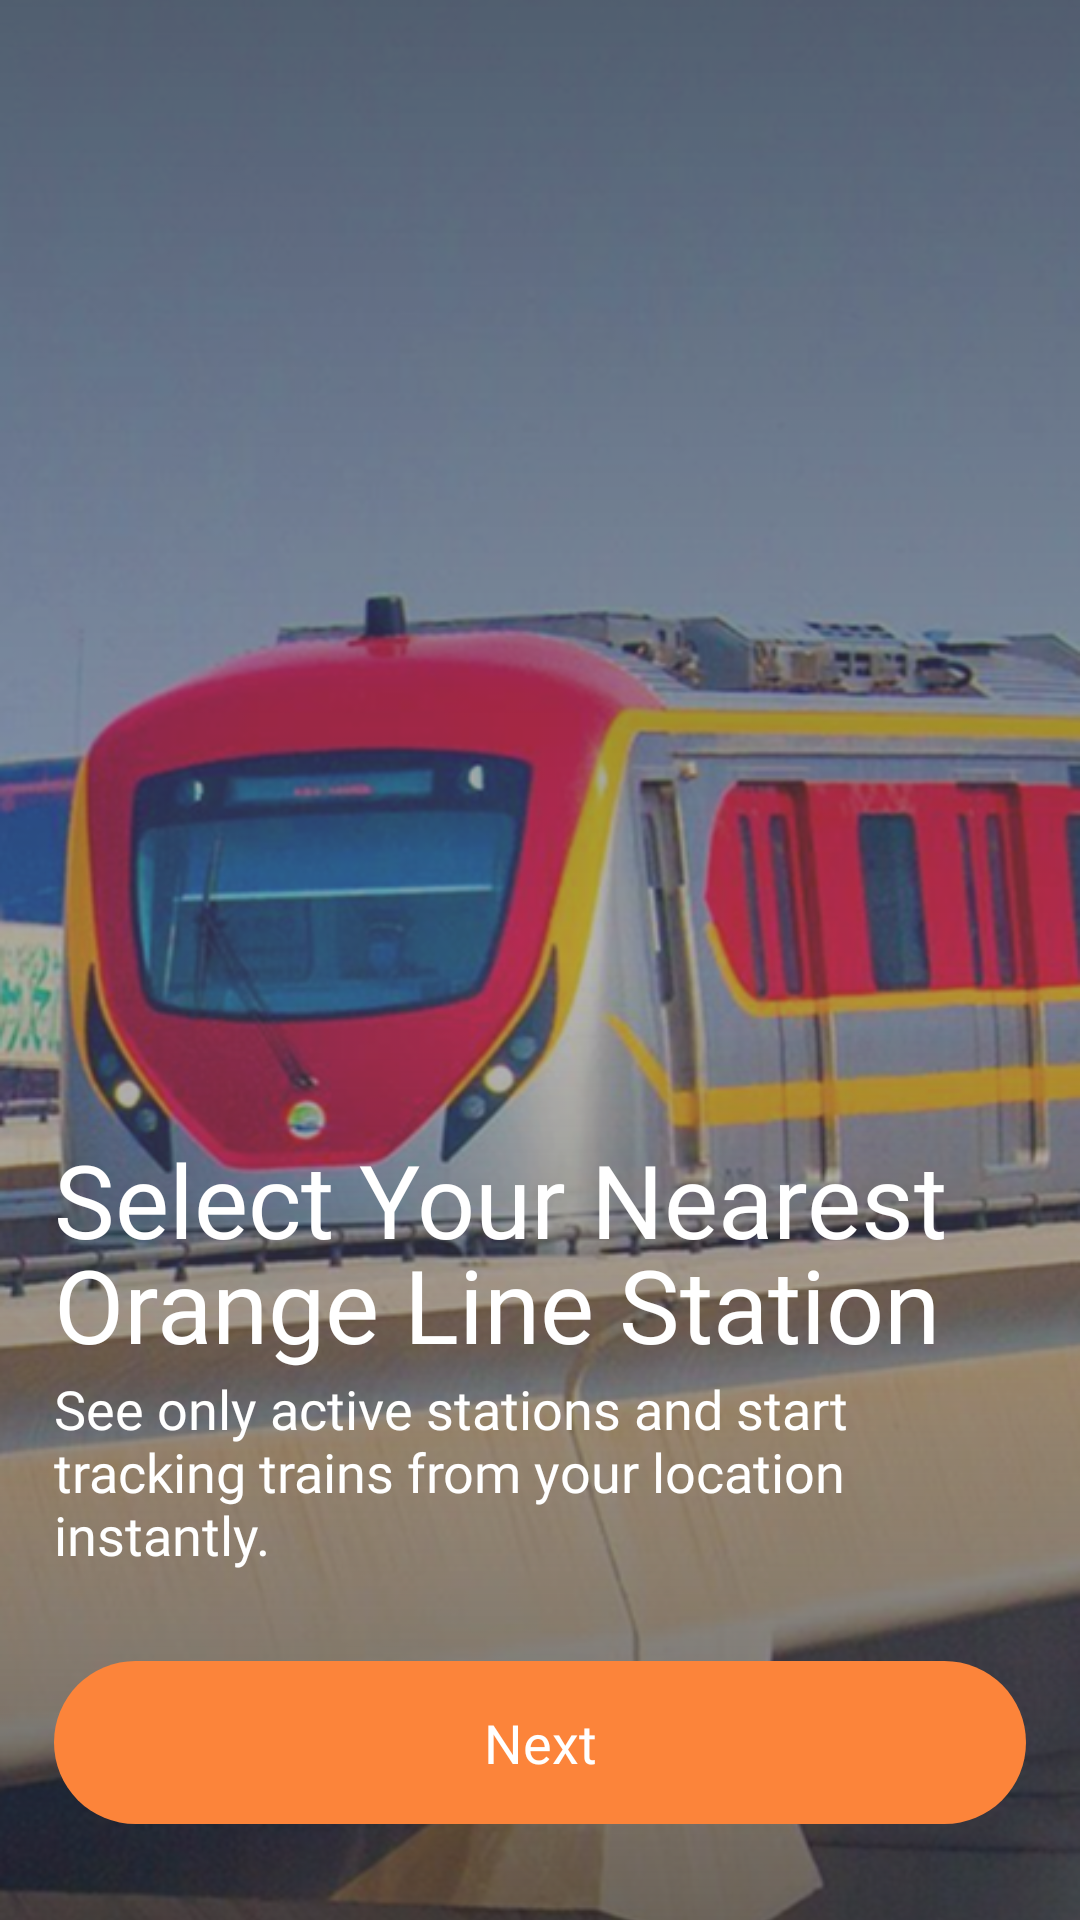

Android layout source for this screen:
<!-- AndroidManifest.xml: application theme Theme.TrainMap -->
<!-- res/layout/onboarding_screen.xml -->
<?xml version="1.0" encoding="utf-8"?>
<androidx.constraintlayout.widget.ConstraintLayout xmlns:android="http://schemas.android.com/apk/res/android"
    xmlns:app="http://schemas.android.com/apk/res-auto"
    android:layout_width="match_parent"
    android:layout_height="match_parent">

    <androidx.constraintlayout.widget.Guideline
        android:id="@+id/centerGuide"
        android:layout_width="wrap_content"
        android:layout_height="wrap_content"
        android:orientation="horizontal"
        app:layout_constraintGuide_percent="0.5" />

    <androidx.constraintlayout.widget.Guideline
        android:id="@+id/startGuide"
        android:layout_width="wrap_content"
        android:layout_height="wrap_content"
        android:orientation="vertical"
        app:layout_constraintGuide_percent="0.05" />

    <androidx.constraintlayout.widget.Guideline
        android:id="@+id/endGuide"
        android:layout_width="wrap_content"
        android:layout_height="wrap_content"
        android:orientation="vertical"
        app:layout_constraintGuide_percent="0.95" />

    <ImageView
        android:id="@+id/onboarding_image"
        android:layout_width="0dp"
        android:layout_height="0dp"
        android:src="@drawable/ic_onboarding_1"
        app:layout_constraintTop_toTopOf="parent"
        app:layout_constraintBottom_toBottomOf="parent"
        android:scaleType="centerCrop"
        app:layout_constraintStart_toStartOf="parent"
        app:layout_constraintEnd_toEndOf="parent"/>

    <ImageView
        android:id="@+id/overlay_image"
        android:layout_width="0dp"
        android:layout_height="0dp"
        android:src="@drawable/ic_overlay"
        app:layout_constraintTop_toTopOf="parent"
        app:layout_constraintBottom_toBottomOf="parent"
        app:layout_constraintStart_toStartOf="parent"
        app:layout_constraintEnd_toEndOf="parent"/>


    <ImageView
        android:id="@+id/overlay_image_flipped"
        android:layout_width="0dp"
        android:layout_height="0dp"
        android:src="@drawable/ic_overlay_flipped"
        app:layout_constraintBottom_toBottomOf="parent"
        app:layout_constraintStart_toStartOf="parent"
        app:layout_constraintEnd_toEndOf="parent"
        app:layout_constraintTop_toTopOf="@id/centerGuide"/>

    <TextView
        android:id="@+id/onboarding_title"
        android:layout_width="0dp"
        android:layout_height="wrap_content"
        android:textColor="@color/white"
        android:textSize="34sp"
        app:layout_constraintStart_toEndOf="@id/startGuide"
        app:layout_constraintEnd_toStartOf="@id/endGuide"
        android:lineHeight="35dp"
        app:layout_constraintBottom_toTopOf="@id/onboarding_description"
        android:gravity="start"
        android:fontFamily="@font/bold"
        android:text="Select Your Nearest Orange Line Station" />

    <TextView
        android:id="@+id/onboarding_description"
        android:layout_width="0dp"
        android:layout_height="wrap_content"
        android:textColor="@color/white"
        android:textSize="18sp"
        android:layout_marginBottom="30dp"
        app:layout_constraintBottom_toTopOf="@id/next"
        app:layout_constraintStart_toEndOf="@id/startGuide"
        app:layout_constraintEnd_toStartOf="@id/endGuide"
        android:gravity="start"
        android:fontFamily="@font/regular"
        android:text="See only active stations and start tracking trains from your location instantly." />

    <TextView
        android:id="@+id/next"
        android:layout_width="0dp"
        android:layout_height="wrap_content"
        android:textColor="@color/white"
        android:background="@drawable/bg_route_dot"
        android:backgroundTint="@color/app_color"
        android:paddingVertical="15dp"
        android:layout_marginBottom="32dp"
        android:textSize="18sp"
        app:layout_constraintBottom_toBottomOf="parent"
        app:layout_constraintStart_toEndOf="@id/startGuide"
        app:layout_constraintEnd_toStartOf="@id/endGuide"
        android:gravity="center"
        android:fontFamily="@font/medium"
        android:text="@string/next"/>

</androidx.constraintlayout.widget.ConstraintLayout>
<!-- resources referenced by this layout -->
<resources>
  <color name="app_color">#FC843A</color>
  <color name="white">#FFFFFF</color>
  <!-- drawable bg_route_dot (drawable) -->
  <shape xmlns:android="http://schemas.android.com/apk/res/android">
      <solid android:color="#FFFFFF"/>
      <size
          android:width="8dp"
          android:height="8dp"/>
      <corners android:radius="50dp"/>
  </shape>
  <!-- drawable ic_onboarding_1: png bitmap (drawable, 598852 bytes) -->
  <!-- drawable ic_overlay (drawable) -->
  <?xml version="1.0" encoding="utf-8"?>
  <shape xmlns:android="http://schemas.android.com/apk/res/android">
  
      <gradient
          android:startColor="#00000000"
          android:endColor="#90000000"
          android:angle="90" />
  </shape>
  <!-- drawable ic_overlay_flipped (drawable) -->
  <?xml version="1.0" encoding="utf-8"?>
  <shape xmlns:android="http://schemas.android.com/apk/res/android">
  
      <gradient
          android:startColor="#90000000"
          android:centerColor="#50000000"
          android:endColor="#00000000"
          android:angle="90" />
  </shape>
  <string name="next">Next</string>
  <style name="Theme.TrainMap" parent="Base.Theme.TrainMap" />
  <style name="Base.Theme.TrainMap" parent="Theme.Material3.DayNight.NoActionBar">
          
          
          <item name="android:statusBarColor">@color/app_color</item>
          <item name="android:windowLightStatusBar">false</item>
  
          
          <item name="android:windowSoftInputMode">adjustResize</item>
      </style>
</resources>
